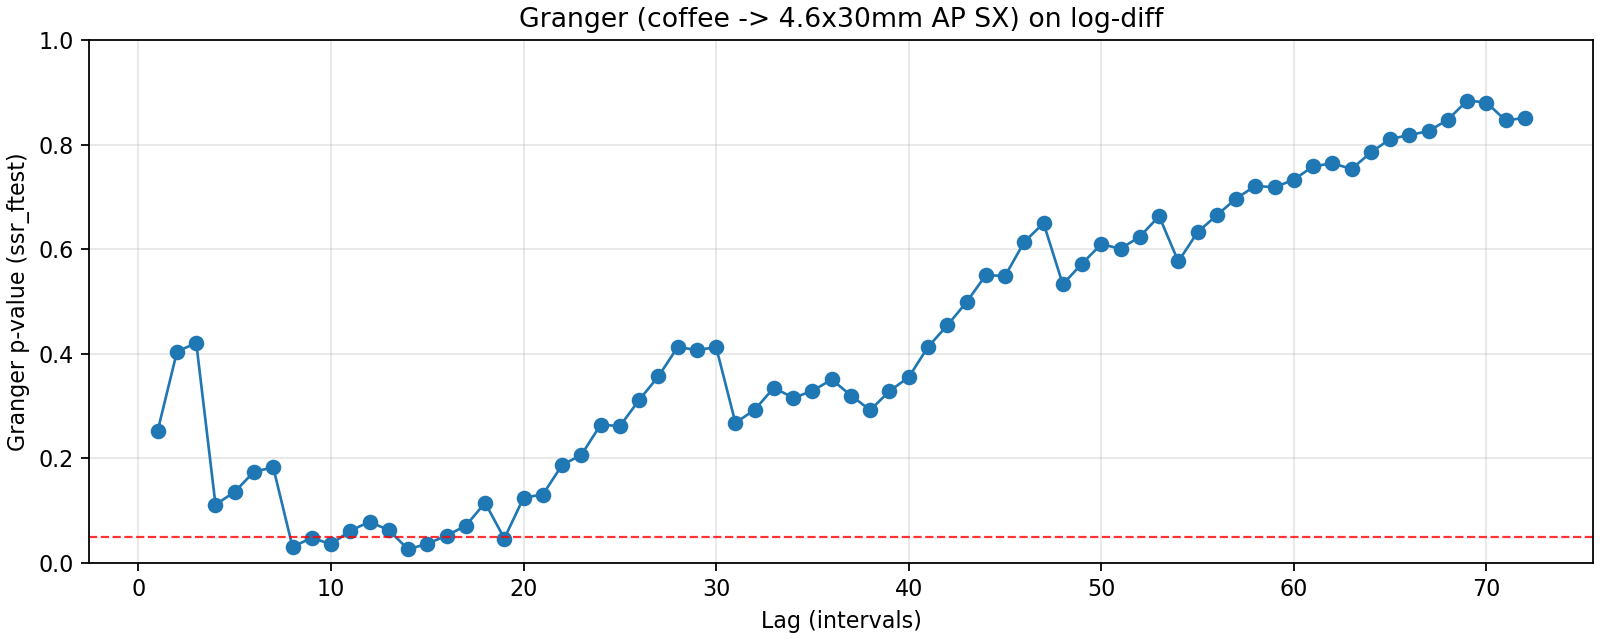

The data file committed next to this chart (first rows):
lag, ssr_ftest_pvalue, ssr_ftest_stat
1.0, 0.2531, 1.307
2.0, 0.4038, 0.9075
3.0, 0.4209, 0.9394
4.0, 0.1115, 1.881
5.0, 0.1358, 1.683
6.0, 0.1746, 1.5
7.0, 0.1825, 1.447
8.0, 0.03054, 2.13
9.0, 0.04802, 1.902
10.0, 0.03564, 1.948
11.0, 0.06159, 1.733
12.0, 0.0785, 1.627
13.0, 0.06271, 1.666
14.0, 0.02595, 1.868
15.0, 0.03657, 1.753
16.0, 0.05217, 1.643
17.0, 0.07123, 1.548
18.0, 0.1149, 1.416
19.0, 0.04661, 1.611
20.0, 0.1248, 1.375
21.0, 0.1307, 1.355
22.0, 0.1873, 1.262
23.0, 0.2064, 1.232
24.0, 0.2643, 1.166
25.0, 0.2615, 1.166
26.0, 0.3116, 1.118
27.0, 0.3566, 1.079
28.0, 0.4127, 1.037
29.0, 0.4072, 1.041
30.0, 0.4123, 1.037
31.0, 0.2678, 1.146
32.0, 0.2928, 1.123
33.0, 0.3352, 1.09
34.0, 0.3154, 1.103
35.0, 0.3289, 1.092
36.0, 0.3507, 1.076
37.0, 0.3201, 1.096
38.0, 0.2921, 1.115
39.0, 0.3286, 1.089
40.0, 0.3551, 1.07
41.0, 0.413, 1.034
42.0, 0.4541, 1.01
43.0, 0.4986, 0.986
44.0, 0.5504, 0.9585
45.0, 0.5488, 0.9599
46.0, 0.6138, 0.9263
47.0, 0.6498, 0.9082
48.0, 0.5328, 0.9698
49.0, 0.5725, 0.95
50.0, 0.6095, 0.9319
51.0, 0.6007, 0.9371
52.0, 0.6239, 0.9262
53.0, 0.6631, 0.9072
54.0, 0.5764, 0.951
55.0, 0.6325, 0.9242
56.0, 0.6649, 0.9089
57.0, 0.6967, 0.8938
58.0, 0.721, 0.8822
59.0, 0.7183, 0.8847
60.0, 0.7329, 0.8781
... 12 more rows
